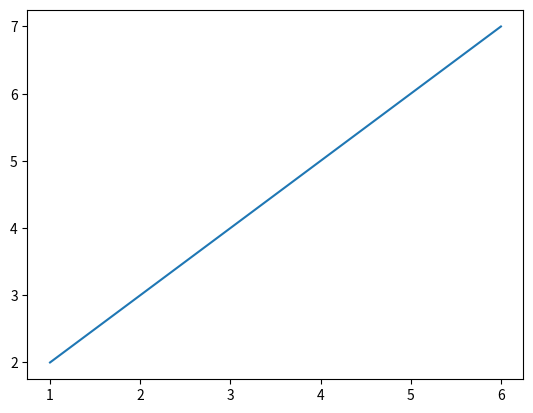

Reproduce this figure in Python.
import matplotlib.pyplot as plt
x=[1,2,3,4,5,6]
y=[2,3,4,5,6,7]
plt.plot(x,y)
plt.show()